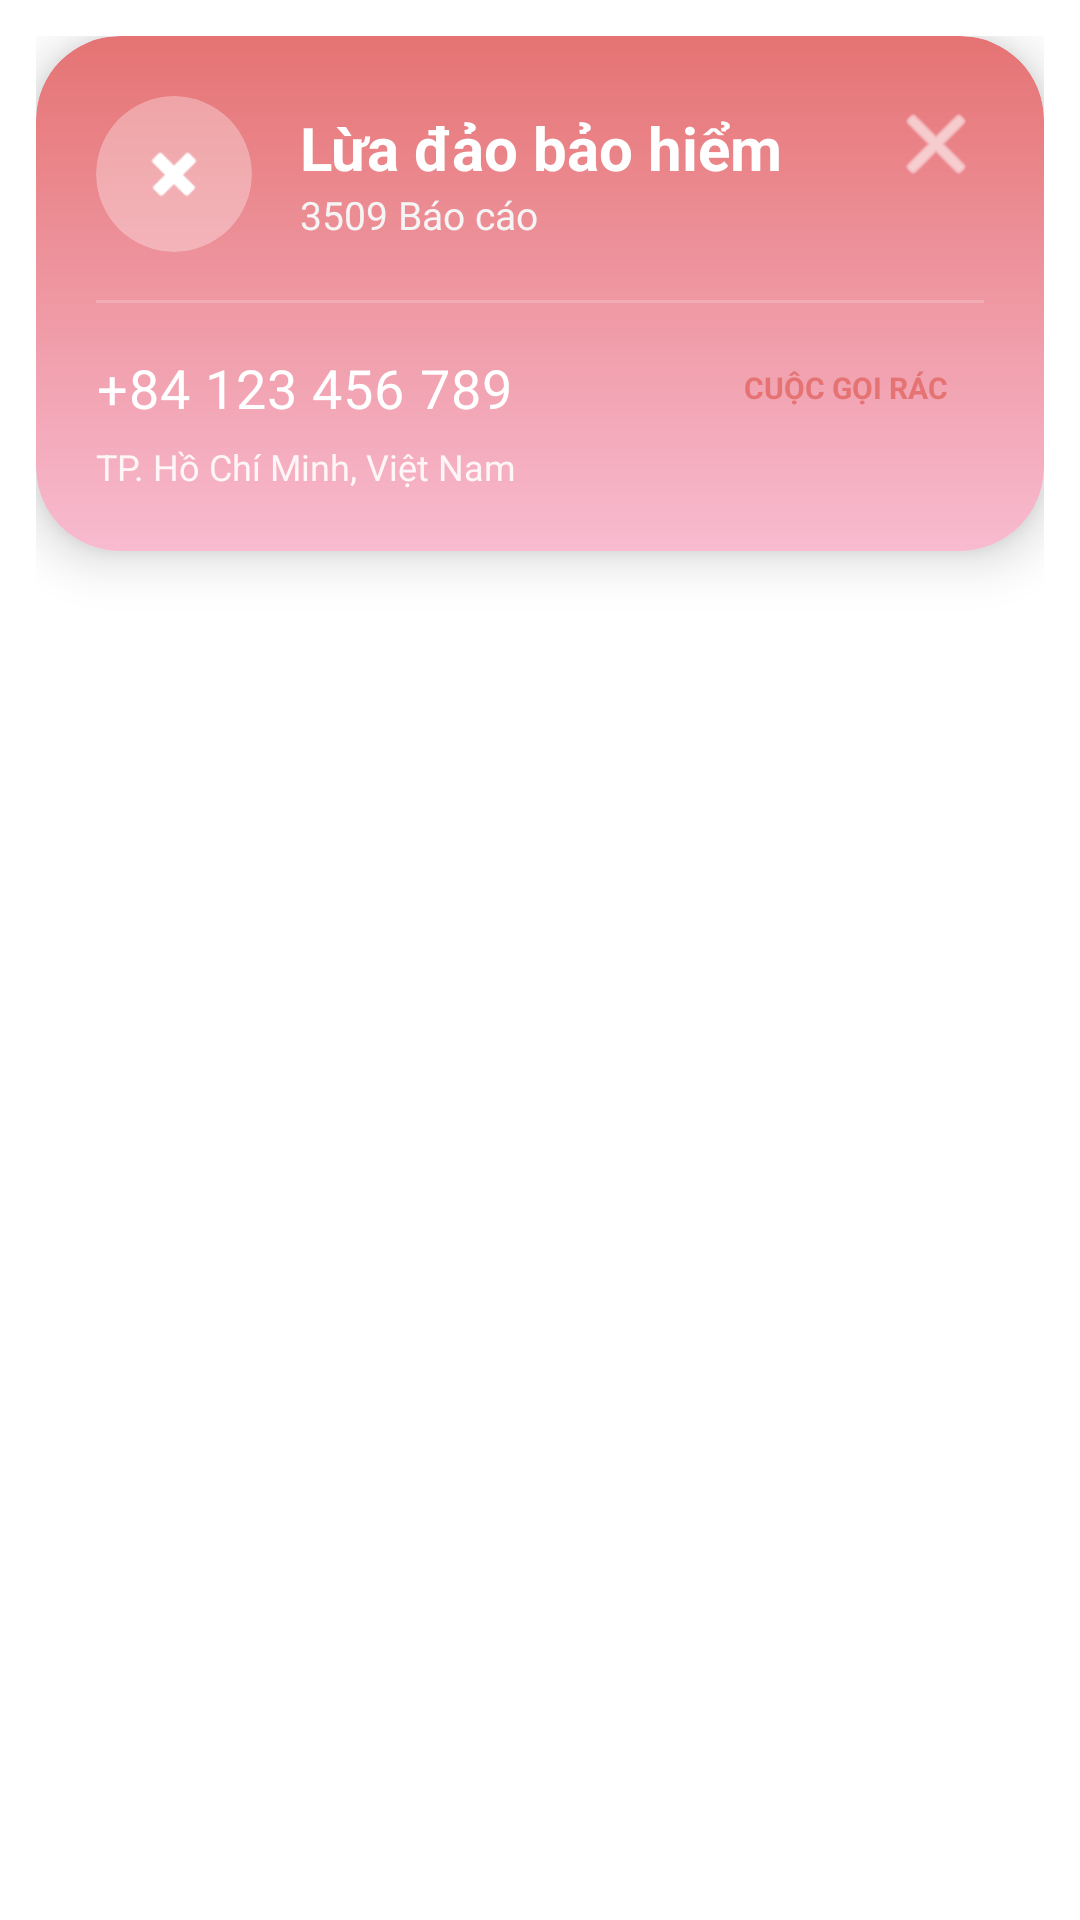

The Android layout XML behind this screen, and the referenced resources:
<!-- AndroidManifest.xml: application theme Theme.AntiSpamCallAndroid -->
<!-- res/layout/overlay_spam_alert.xml -->
<?xml version="1.0" encoding="utf-8"?>
<LinearLayout xmlns:android="http://schemas.android.com/apk/res/android"
    xmlns:app="http://schemas.android.com/apk/res-auto"
    android:layout_width="match_parent"
    android:layout_height="wrap_content"
    android:orientation="vertical"
    android:padding="12dp">

    <com.google.android.material.card.MaterialCardView
        android:layout_width="match_parent"
        android:layout_height="wrap_content"
        app:cardCornerRadius="28dp"
        app:cardElevation="10dp"
        app:strokeWidth="0dp">

        <LinearLayout
            android:layout_width="match_parent"
            android:layout_height="wrap_content"
            android:background="@drawable/bg_spam_gradient"
            android:orientation="vertical"
            android:padding="20dp">

            <RelativeLayout
                android:layout_width="match_parent"
                android:layout_height="wrap_content">

                
                <com.google.android.material.card.MaterialCardView
                    android:id="@+id/icon_container"
                    android:layout_width="52dp"
                    android:layout_height="52dp"
                    app:cardBackgroundColor="#50FFFFFF"
                    app:cardCornerRadius="26dp"
                    app:strokeWidth="0dp">

                    <ImageView
                        android:layout_width="match_parent"
                        android:layout_height="match_parent"
                        android:padding="14dp"
                        android:src="@android:drawable/ic_delete"
                        app:tint="@android:color/white" />
                </com.google.android.material.card.MaterialCardView>

                <LinearLayout
                    android:layout_width="wrap_content"
                    android:layout_height="wrap_content"
                    android:layout_centerVertical="true"
                    android:layout_marginStart="16dp"
                    android:layout_toEndOf="@id/icon_container"
                    android:layout_toStartOf="@id/btn_close_overlay"
                    android:orientation="vertical">

                    <TextView
                        android:id="@+id/tv_spam_type"
                        android:layout_width="wrap_content"
                        android:layout_height="wrap_content"
                        android:text="Lừa đảo bảo hiểm"
                        android:textColor="@android:color/white"
                        android:textSize="20sp"
                        android:textStyle="bold" />

                    <TextView
                        android:id="@+id/tv_report_count"
                        android:layout_width="wrap_content"
                        android:layout_height="wrap_content"
                        android:text="3509 Báo cáo"
                        android:textColor="#F5F5F5"
                        android:textSize="13sp" />
                </LinearLayout>

                <ImageButton
                    android:id="@+id/btn_close_overlay"
                    android:layout_width="32dp"
                    android:layout_height="32dp"
                    android:layout_alignParentEnd="true"
                    android:background="?attr/selectableItemBackgroundBorderless"
                    android:src="@android:drawable/ic_menu_close_clear_cancel"
                    app:tint="@android:color/white" />
            </RelativeLayout>

            <View
                android:layout_width="match_parent"
                android:layout_height="1dp"
                android:layout_marginVertical="16dp"
                android:background="#30FFFFFF" />

            <LinearLayout
                android:layout_width="match_parent"
                android:layout_height="wrap_content"
                android:gravity="center_vertical"
                android:orientation="horizontal">

                <TextView
                    android:id="@+id/tv_spam_number"
                    android:layout_width="0dp"
                    android:layout_height="wrap_content"
                    android:layout_weight="1"
                    android:text="+84 123 456 789"
                    android:textColor="@android:color/white"
                    android:textSize="18sp"
                    android:letterSpacing="0.02"
                    android:textStyle="normal" />

                
                <TextView
                    android:layout_width="wrap_content"
                    android:layout_height="wrap_content"
                    android:background="@drawable/bg_badge_white"
                    android:paddingHorizontal="12dp"
                    android:paddingVertical="5dp"
                    android:text="CUỘC GỌI RÁC"
                    android:textColor="#E57373"
                    android:textSize="10sp"
                    android:textStyle="bold" />
            </LinearLayout>

            <TextView
                android:id="@+id/tv_location"
                android:layout_width="wrap_content"
                android:layout_height="wrap_content"
                android:layout_marginTop="6dp"
                android:text="TP. Hồ Chí Minh, Việt Nam"
                android:textColor="#E0FFFFFF"
                android:textSize="12sp" />

        </LinearLayout>
    </com.google.android.material.card.MaterialCardView>
</LinearLayout>
<!-- resources referenced by this layout -->
<resources>
  <!-- drawable bg_spam_gradient (drawable) -->
  <?xml version="1.0" encoding="utf-8"?>
  <shape xmlns:android="http://schemas.android.com/apk/res/android"
      android:shape="rectangle">
      <gradient
          android:angle="270"
          android:endColor="#F8BBD0"
          android:startColor="#E57373"
          android:type="linear" />
      <corners android:radius="28dp" />
  </shape>
  <style name="Theme.AntiSpamCallAndroid" parent="Base.Theme.AntiSpamCallAndroid" />
  <style name="Base.Theme.AntiSpamCallAndroid" parent="Theme.Material3.Light.NoActionBar">
          <item name="colorPrimary">@color/colorPrimary</item>
          <item name="colorPrimaryVariant">@color/colorPrimaryDark</item>
          <item name="colorOnPrimary">@color/white</item>
          <item name="colorSecondary">@color/colorAccent</item>
          <item name="android:statusBarColor">@color/colorPrimary</item>
          <item name="android:windowBackground">@color/background_light</item>
      </style>
  <color name="white">#FFFFFFFF</color>
  <!-- not gathered from this repository: default colours our renderer supplied (Android Studio template values) -->
  <color name="colorPrimary">#FF6200EE</color>
  <color name="colorPrimaryDark">#FF3700B3</color>
  <color name="colorAccent">#FF03DAC5</color>
</resources>
